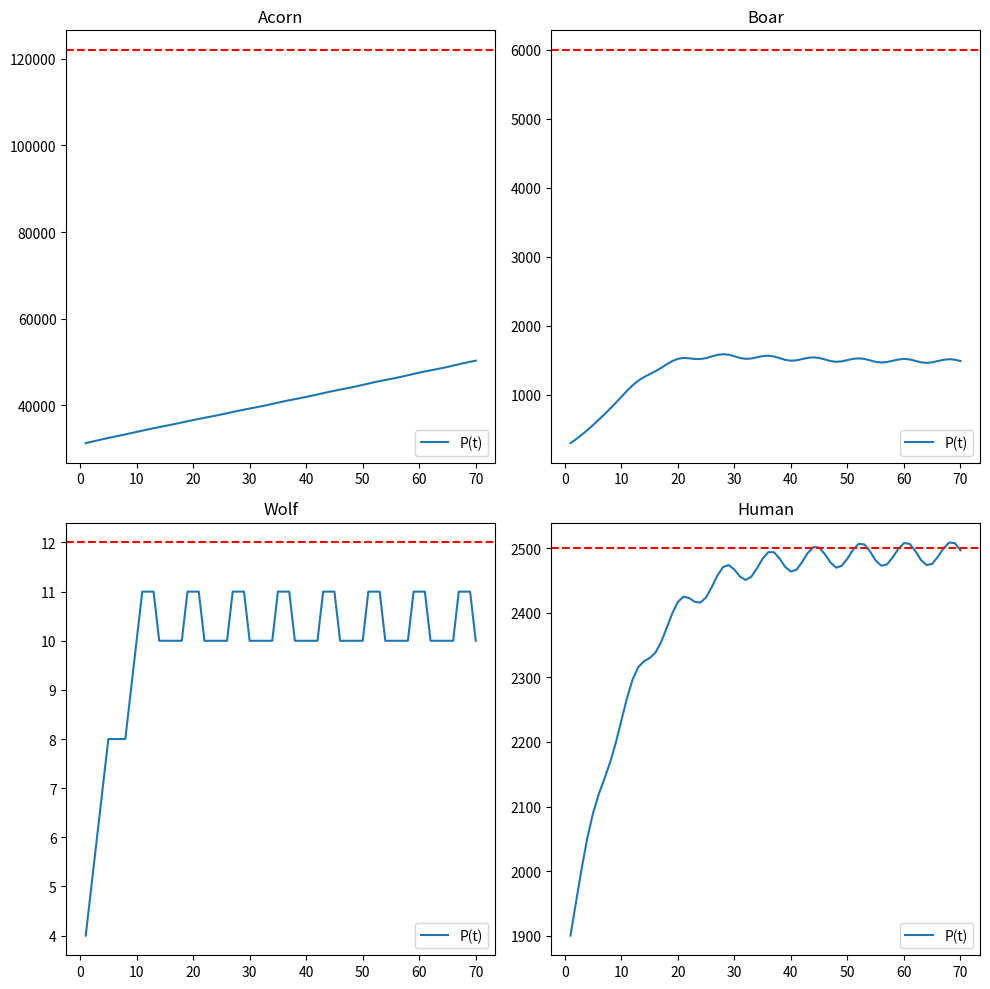

This chart was generated by the following Python code:
import matplotlib.pyplot as plt
import numpy as np

class Ecological:
    """Simplification of nature. This model consists of a set of species (animal and vegetable) related to each other. 
    For this version we deal with four species (Acorn, Boar, Wolf and Human)"""
    def __init__(self, initial_values: list= [], alpha: list= []) -> None:
        self.species= initial_values if initial_values else self.__fill_dict__()
        self.alpha= alpha if alpha else self.__fill_alpha__()
        self.data= [[],[],[],[]]
        self.t = 1

    def __fill_alpha__(self)-> list:
        return [[0, -0.1, 0, -0.1], [0, 0, -1, -0.9], [0, 0, 0, 0.00039], [0, 0, 0, 0]]

    def __fill_dict__(self)-> list:
        return [{'name': 'acorn', 'r': 0.015, 'p': 31300, 'K': 122000, 'A': 0.1},
         {'name': 'boar', 'r': 0.5, 'p': 300, 'K': 6000, 'A': 0.1},
         {'name': 'wolf', 'r': 0.4, 'p': 4, 'K': 12, 'A': 0.15},
         {'name': 'human', 'r': 0.106, 'p': 1900, 'K': 2500, 'A': 0.05}]

    def step(self):
        for i in range(self.species.__len__()):
            self.species[i]['p']= self.__grow__(i)
        self.t+= 1

    def __grow__(self, index: int) -> int:
        p= self.species[index]['p']
        r= self.species[index]['r']
        K= self.species[index]['K']
        A= self.species[index]['A']
        p = p + p * r * (1 - (p / (K * (1 + A * np.sin(np.pi / 4 * self.t)))))
        p = p + self.__interactions__(index)
        return int(p) if p > 0 else 0

    def __interactions__(self, index: int)-> int:
        a=0
        for i in range(0, self.species.__len__()):
          if index != i:
            alpha = self.alpha[index][i]
            alpha = alpha * -1 if (self.species[index]['p'] > self.species[index]['K'] and alpha > 0) else alpha

            a+=  self.species[i]['p'] * self.alpha[index][i] * self.species[index]['p'] / self.species[index]['K']
        return int(a)

    def collect_Data(self):
      for i in range(0, self.species.__len__()):
        self.data[i].append(self.species[i]['p'])

if __name__ == '__main__':
  # Run the model
  titles= ['Acorn', 'Boar', 'Wolf', 'Human']
  eco= Ecological()
  x= [num for num in range(1,71)]
  for i in range(0, 70):
    eco.collect_Data()
    eco.step()
  
  # Create a figure and a 3x3 grid of subplots
  fig, axs = plt.subplots(2, 2, figsize=(10, 10))
  
  # Populate each subplot
  for i in range(0,2):
    for j in range(0,2):
      axs[i, j].plot(x, eco.data[2*i+j], label=f'P(t)')
      axs[i, j].set_title(titles[2*i+j])
      axs[i, j].legend()
      axs[i, j].axhline(y=eco.species[2*i+j]['K'], color='r', linestyle='--')
  
  # Adjust layout
  plt.tight_layout()
  plt.show()
